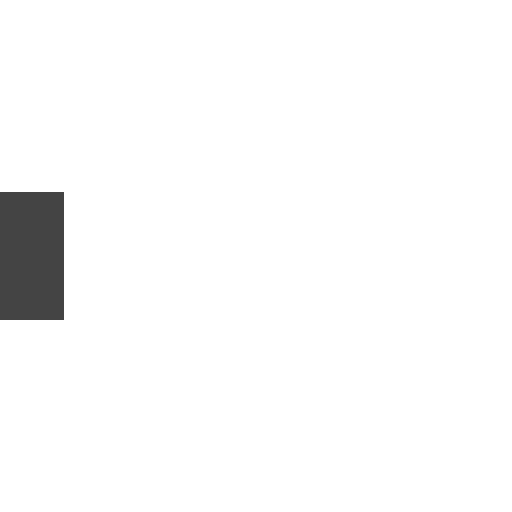
t = 0.00 s
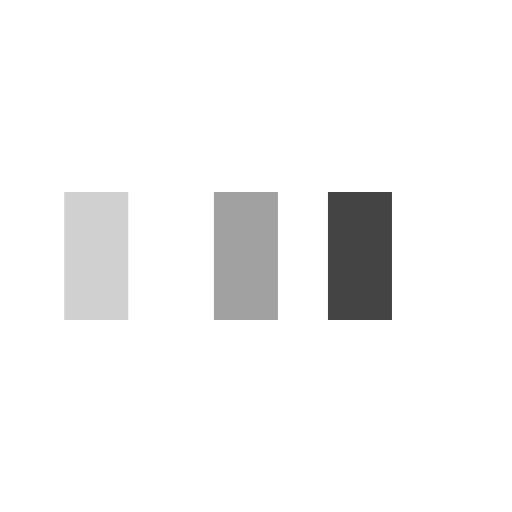
t = 0.25 s
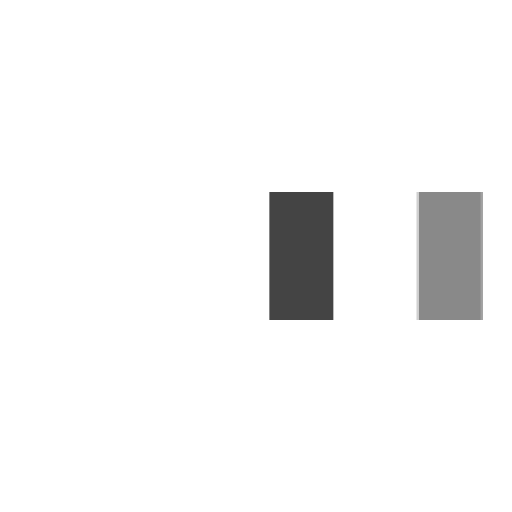
t = 0.58 s
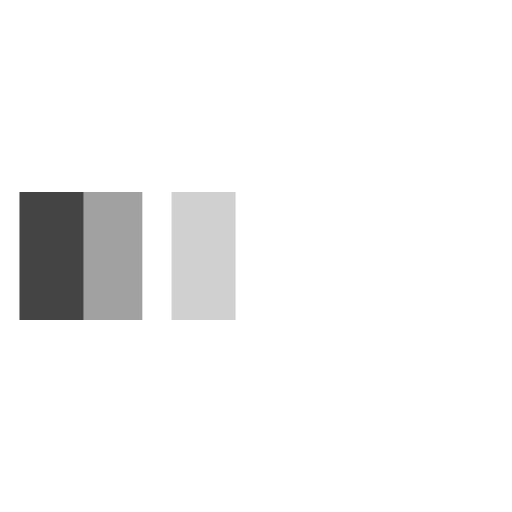
t = 0.85 s
t = 1.13 s: frame unchanged from t = 0.00 s, image omitted
t = 1.45 s: frame unchanged from t = 0.00 s, image omitted

The animated SVG that drew these frames (rendered in a browser with its animation timeline set to each time). Animation: 3 SMIL elements (animateTransform=3); one cycle of 1.70 s, repeats indefinitely.

<svg xmlns="http://www.w3.org/2000/svg" viewBox="0 0 32 32" width="32" height="32" fill="#444444">
  <path transform="translate(0 0)" d="M0 12 V20 H4 V12z">
    <animateTransform attributeName="transform" type="translate" values="0 0; 28 0; 0 0; 0 0" dur="1.5s" begin="0" repeatCount="indefinite" keytimes="0;0.3;0.6;1" keySplines="0.2 0.2 0.4 0.8;0.2 0.2 0.4 0.8;0.2 0.2 0.4 0.8" calcMode="spline" />
  </path>
  <path opacity="0.5" transform="translate(0 0)" d="M0 12 V20 H4 V12z">
    <animateTransform attributeName="transform" type="translate" values="0 0; 28 0; 0 0; 0 0" dur="1.5s" begin="0.1s" repeatCount="indefinite" keytimes="0;0.3;0.6;1" keySplines="0.2 0.2 0.4 0.8;0.2 0.2 0.4 0.8;0.2 0.2 0.4 0.8" calcMode="spline" />
  </path>
  <path opacity="0.25" transform="translate(0 0)" d="M0 12 V20 H4 V12z">
    <animateTransform attributeName="transform" type="translate" values="0 0; 28 0; 0 0; 0 0" dur="1.5s" begin="0.2s" repeatCount="indefinite" keytimes="0;0.3;0.6;1" keySplines="0.2 0.2 0.4 0.8;0.2 0.2 0.4 0.8;0.2 0.2 0.4 0.8" calcMode="spline" />
  </path>
</svg>
